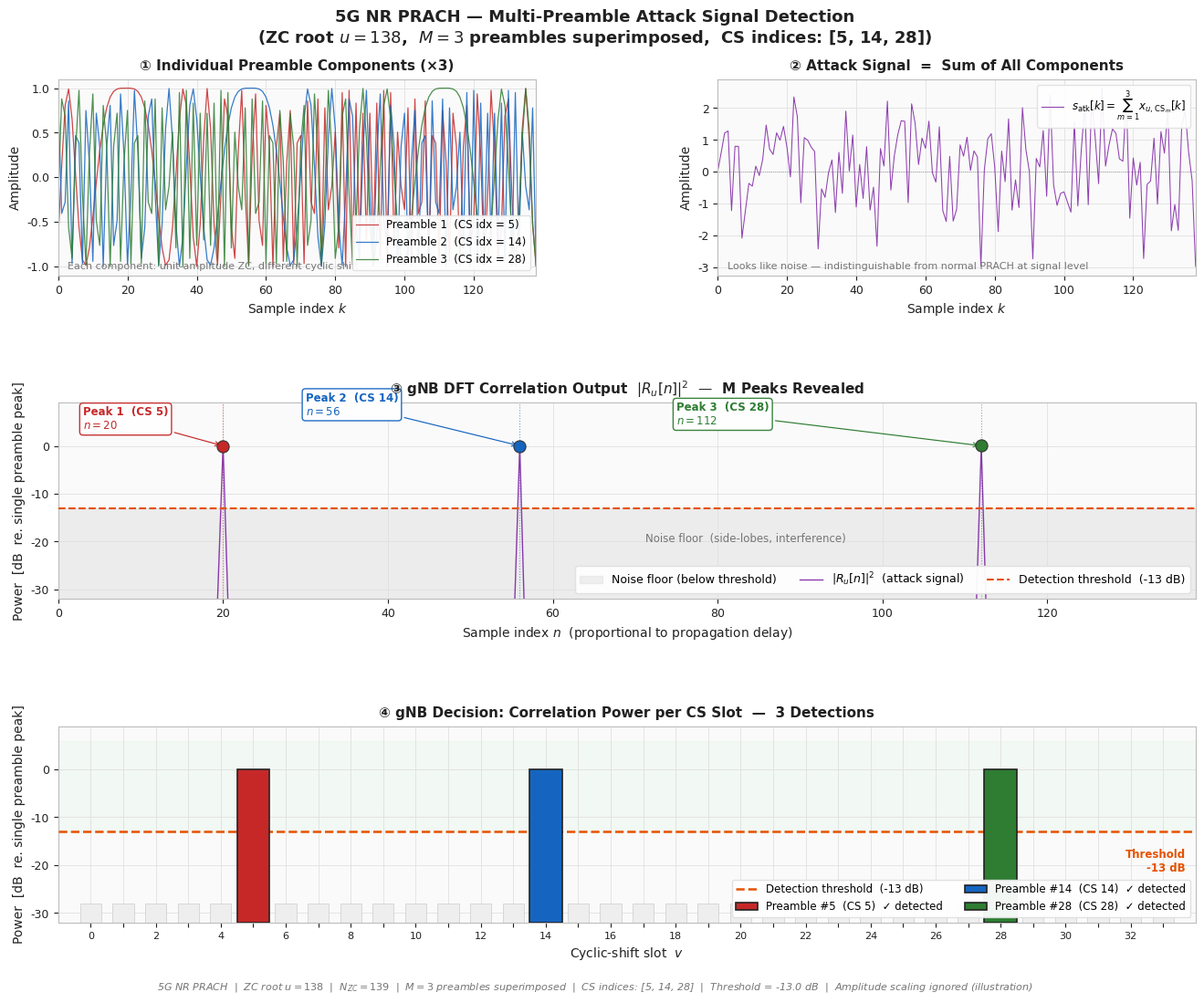

Write the Python code that produced this figure. (Note: this script raises an exception after producing the figure.)
"""
Multi-Preamble Attack Detection Visualization
===============================================
Attack concept: attacker superimposes M distinct ZC preambles into ONE signal.

  s_attack[k] = x_{u, CS0}[k] + x_{u, CS1}[k] + x_{u, CS2}[k]
  (amplitude scaling ignored for clarity)

When the gNB runs its correlator, it sees M independent peaks —
one per preamble — and allocates M RA responses.
"""

import numpy as np
import matplotlib.pyplot as plt
import matplotlib.gridspec as gridspec
import warnings
warnings.filterwarnings("ignore")

# ─────────────────────────────────────────────────────────────────────────────
# Parameters
# ─────────────────────────────────────────────────────────────────────────────
N_ZC    = 139
NUM_CS  = 34
CS_STEP = N_ZC // NUM_CS   # = 4 samples

ROOT_U  = 138
M       = 3
CS_IDX  = [5, 14, 28]          # 3 preambles: well-separated, all < NUM_CS=34
THR_DB  = -13.0
NOISE_STD = 0.015

COLORS = ["#C62828", "#1565C0", "#2E7D32"]   # red, blue, green (one per preamble)
C_ATK  = "#7B1FA2"    # purple – attack (combined) signal
C_THR  = "#E65100"
C_NOISE= "#E0E0E0"
C_TEXT = "#212121"
C_MUTED= "#757575"
C_PANEL= "#FAFAFA"
C_GRID = "#E0E0E0"

np.random.seed(42)

# ─────────────────────────────────────────────────────────────────────────────
# Helpers
# ─────────────────────────────────────────────────────────────────────────────
def zadoff_chu(u, N):
    n = np.arange(N, dtype=float)
    return np.exp(-1j * np.pi * u * n * (n + 1) / N)

def make_preamble(u, N, cs_idx, cs_step):
    return np.roll(zadoff_chu(u, N), cs_idx * cs_step)

def correlate(rx, u, N):
    Xu = zadoff_chu(u, N)
    R  = np.fft.ifft(np.fft.fft(rx, N) * np.conj(np.fft.fft(Xu, N)), N)
    return np.abs(R) ** 2

# ─────────────────────────────────────────────────────────────────────────────
# Build signals
# ─────────────────────────────────────────────────────────────────────────────
preambles = [make_preamble(ROOT_U, N_ZC, cs, CS_STEP) for cs in CS_IDX]
s_attack  = sum(preambles)
noise     = (np.random.randn(N_ZC) + 1j * np.random.randn(N_ZC)) * NOISE_STD
rx        = s_attack + noise

corr_full = correlate(rx, ROOT_U, N_ZC)
ref_single = correlate(preambles[0], ROOT_U, N_ZC).max()

def to_db(x):
    return 10 * np.log10(np.maximum(x / ref_single, 1e-12))

corr_db     = to_db(corr_full)
cs_arr      = np.arange(NUM_CS)
cs_power    = np.array([corr_full[(i * CS_STEP) % N_ZC] for i in range(NUM_CS)])
cs_power_db = to_db(cs_power)
peak_samples = [cs * CS_STEP for cs in CS_IDX]
x_full = np.arange(N_ZC)

# ─────────────────────────────────────────────────────────────────────────────
# Figure layout
# ─────────────────────────────────────────────────────────────────────────────
plt.rcParams.update({
    "font.family"    : "DejaVu Sans",
    "font.size"      : 10,
    "axes.titlesize" : 11,
    "axes.labelsize" : 10,
    "legend.fontsize": 9,
    "xtick.labelsize": 9,
    "ytick.labelsize": 9,
})

fig = plt.figure(figsize=(14, 11), facecolor="white")
fig.suptitle(
    f"5G NR PRACH — Multi-Preamble Attack Signal Detection\n"
    f"(ZC root $u={ROOT_U}$,  $M={M}$ preambles superimposed,"
    f"  CS indices: {CS_IDX})",
    fontsize=13, fontweight="bold", color=C_TEXT, y=0.98
)

gs = gridspec.GridSpec(
    3, 2, figure=fig,
    left=0.08, right=0.97,
    top=0.91, bottom=0.07,
    hspace=0.65, wspace=0.38
)

def style(ax, title, xlabel, ylabel):
    ax.set_facecolor(C_PANEL)
    ax.set_title(title, color=C_TEXT, pad=7, fontweight="bold", fontsize=11)
    ax.set_xlabel(xlabel, color=C_TEXT)
    ax.set_ylabel(ylabel, color=C_TEXT)
    ax.tick_params(colors=C_TEXT)
    ax.grid(True, color=C_GRID, linewidth=0.6, zorder=0)
    for sp in ax.spines.values():
        sp.set_edgecolor("#BDBDBD")

# ─────────────────────────────────────────────────────────────────────────────
# Panel ① – Individual preamble components (time-domain, real part)
# ─────────────────────────────────────────────────────────────────────────────
axA = fig.add_subplot(gs[0, 0])
style(axA,
      f"① Individual Preamble Components (×{M})",
      "Sample index $k$", "Amplitude")

for m in range(M):
    axA.plot(x_full, preambles[m].real,
             color=COLORS[m], linewidth=0.9, alpha=0.85,
             label=f"Preamble {m+1}  (CS idx = {CS_IDX[m]})")

axA.set_xlim(0, N_ZC - 1)
axA.legend(loc="lower right", framealpha=0.92, edgecolor=C_GRID, fontsize=8.5)
axA.text(0.02, 0.03,
         f"Each component: unit-amplitude ZC, different cyclic shift",
         transform=axA.transAxes, color=C_MUTED, fontsize=8)

# ─────────────────────────────────────────────────────────────────────────────
# Panel ② – Attack signal (superposition, real part)
# ─────────────────────────────────────────────────────────────────────────────
axB = fig.add_subplot(gs[0, 1])
style(axB,
      "② Attack Signal  =  Sum of All Components",
      "Sample index $k$", "Amplitude")

axB.plot(x_full, s_attack.real, color=C_ATK, linewidth=0.75, alpha=0.85,
         label=rf"$s_{{\mathrm{{atk}}}}[k] = \sum_{{m=1}}^{{{M}}} x_{{u,\,\mathrm{{CS}}_m}}[k]$")
axB.axhline(0, color=C_MUTED, linewidth=0.5, linestyle=":")
axB.set_xlim(0, N_ZC - 1)
axB.legend(loc="upper right", framealpha=0.92, edgecolor=C_GRID, fontsize=8.5)
axB.text(0.02, 0.03,
         "Looks like noise — indistinguishable from normal PRACH at signal level",
         transform=axB.transAxes, color=C_MUTED, fontsize=8)

# ─────────────────────────────────────────────────────────────────────────────
# Panel ③ – Full DFT correlation output (all M peaks visible)
# ─────────────────────────────────────────────────────────────────────────────
axC = fig.add_subplot(gs[1, :])
style(axC,
      r"③ gNB DFT Correlation Output  $|R_u[n]|^2$  —  M Peaks Revealed",
      "Sample index $n$  (proportional to propagation delay)",
      "Power  [dB  re. single preamble peak]")

axC.fill_between(x_full, -32, THR_DB, color=C_NOISE, alpha=0.5,
                 label="Noise floor (below threshold)", zorder=1)
axC.plot(x_full, corr_db, color=C_ATK, linewidth=1.0, alpha=0.88,
         label=r"$|R_u[n]|^2$  (attack signal)", zorder=2)
axC.axhline(THR_DB, color=C_THR, linewidth=1.5, linestyle="--",
            label=f"Detection threshold  ({THR_DB:.0f} dB)", zorder=3)

# Fixed annotation positions (hand-tuned)
annot_cfg = [
    dict(txt_x=3,   txt_y=3.5, ha="left"),   # Peak 1: beside its own peak
    dict(txt_x=30,  txt_y=6.5, ha="left"),   # Peak 2: right side, high
    dict(txt_x=75,  txt_y=4.5, ha="left"),   # Peak 3: between peak2 and peak3
]
for m in range(M):
    n_peak = peak_samples[m]
    db_val = corr_db[n_peak]
    cfg    = annot_cfg[m]
    axC.scatter([n_peak], [db_val], color=COLORS[m], s=90,
                zorder=5, edgecolors="#333", linewidths=0.8)
    axC.axvline(n_peak, color=COLORS[m], linewidth=0.8,
                linestyle=":", alpha=0.6, zorder=2)
    axC.annotate(
        f"Peak {m+1}  (CS {CS_IDX[m]})\n$n = {n_peak}$",
        xy=(n_peak, db_val),
        xytext=(cfg["txt_x"], cfg["txt_y"]),
        color=COLORS[m], fontsize=8.5, fontweight="bold", ha=cfg["ha"],
        arrowprops=dict(arrowstyle="->", color=COLORS[m], lw=0.85),
        bbox=dict(boxstyle="round,pad=0.3", fc="white", ec=COLORS[m], alpha=0.95)
    )

axC.text(N_ZC * 0.6, THR_DB - 7,
         "Noise floor  (side-lobes, interference)",
         color=C_MUTED, fontsize=8.5, ha="center")
axC.set_xlim(0, N_ZC - 1)
axC.set_ylim(-32, 9)
axC.legend(loc="lower right", framealpha=0.95, edgecolor=C_GRID, ncol=3)

# ─────────────────────────────────────────────────────────────────────────────
# Panel ④ – Per-CS-slot bar chart: detected vs undetected
#   Gray stubs at noise floor for all 34 slots
#   Colored bars at actual power for the 3 detected ones
#   Labels placed directly above each detected bar
# ─────────────────────────────────────────────────────────────────────────────
axD = fig.add_subplot(gs[2, :])
style(axD,
      f"④ gNB Decision: Correlation Power per CS Slot  —  {M} Detections",
      "Cyclic-shift slot  $v$",
      "Power  [dB  re. single preamble peak]")

FLOOR = -28   # visual noise floor for undetected bars

# Gray stubs for all undetected slots
for v in cs_arr:
    if v not in CS_IDX:
        axD.bar(v, FLOOR - (-32), width=0.65, bottom=-32,
                color="#EEEEEE", edgecolor="#CCCCCC",
                linewidth=0.5, zorder=2)

# Green background above threshold
axD.fill_between([-1, NUM_CS], THR_DB, 6,
                 color="#E8F5E9", alpha=0.4, zorder=1)
# Threshold line
axD.axhline(THR_DB, color=C_THR, linewidth=1.8, linestyle="--", zorder=3,
            label=f"Detection threshold  ({THR_DB:.0f} dB)")
# Threshold text on the right side, below the line
axD.text(NUM_CS - 0.3, THR_DB - 3.5,
         f"Threshold\n{THR_DB:.0f} dB",
         color=C_THR, fontsize=8.5, fontweight="bold",
         ha="right", va="top")

# Colored bars for the 3 detected preambles
# stagger: #5 low offset (bar at index 5, far left), #14 high, #28 high
y_label_top_offsets = [1.0, 1.0, 1.0]   # uniform: label just above bar top
for m, cs in enumerate(CS_IDX):
    pw = cs_power_db[cs]
    axD.bar(cs, pw - (-32), width=1.0, bottom=-32,
            color=COLORS[m], edgecolor="#222222",
            linewidth=1.2, zorder=4,
            label=f"Preamble #{cs}  (CS {cs})  ✓ detected")


# Resource exhaustion consequence label — upper centre (above empty area)
# axD.text(0.5, 0.92,
#          f"→  gNB allocates {M} RA responses  ⚠ Resource Exhaustion Attack",
#          transform=axD.transAxes, color="#C62828",
#          fontsize=9, fontweight="bold", ha="center", va="top",
#          bbox=dict(boxstyle="round,pad=0.3", fc="#FFF3E0", ec="#C62828", alpha=0.97))

axD.set_xlim(-1, NUM_CS)
axD.set_ylim(-32, 9)
axD.set_xticks(cs_arr)
axD.set_xticklabels([str(v) if v % 2 == 0 else "" for v in cs_arr], fontsize=8)
axD.legend(loc="lower right", framealpha=0.95, edgecolor=C_GRID, fontsize=8.5, ncol=2)

# ─────────────────────────────────────────────────────────────────────────────
# Footer
# ─────────────────────────────────────────────────────────────────────────────
fig.text(
    0.5, 0.003,
    f"5G NR PRACH  |  ZC root $u = {ROOT_U}$  |  $N_{{ZC}} = {N_ZC}$  |  "
    f"$M = {M}$ preambles superimposed  |  CS indices: {CS_IDX}  |  "
    f"Threshold = {THR_DB} dB  |  Amplitude scaling ignored (illustration)",
    ha="center", fontsize=8, color=C_MUTED, style="italic"
)

out = "/Users/yq/Documents/analysis/0420/plot_attack_prach.png"
plt.savefig(out, dpi=160, bbox_inches="tight", facecolor="white")
print(f"[✓] Saved: {out}")
plt.show()
